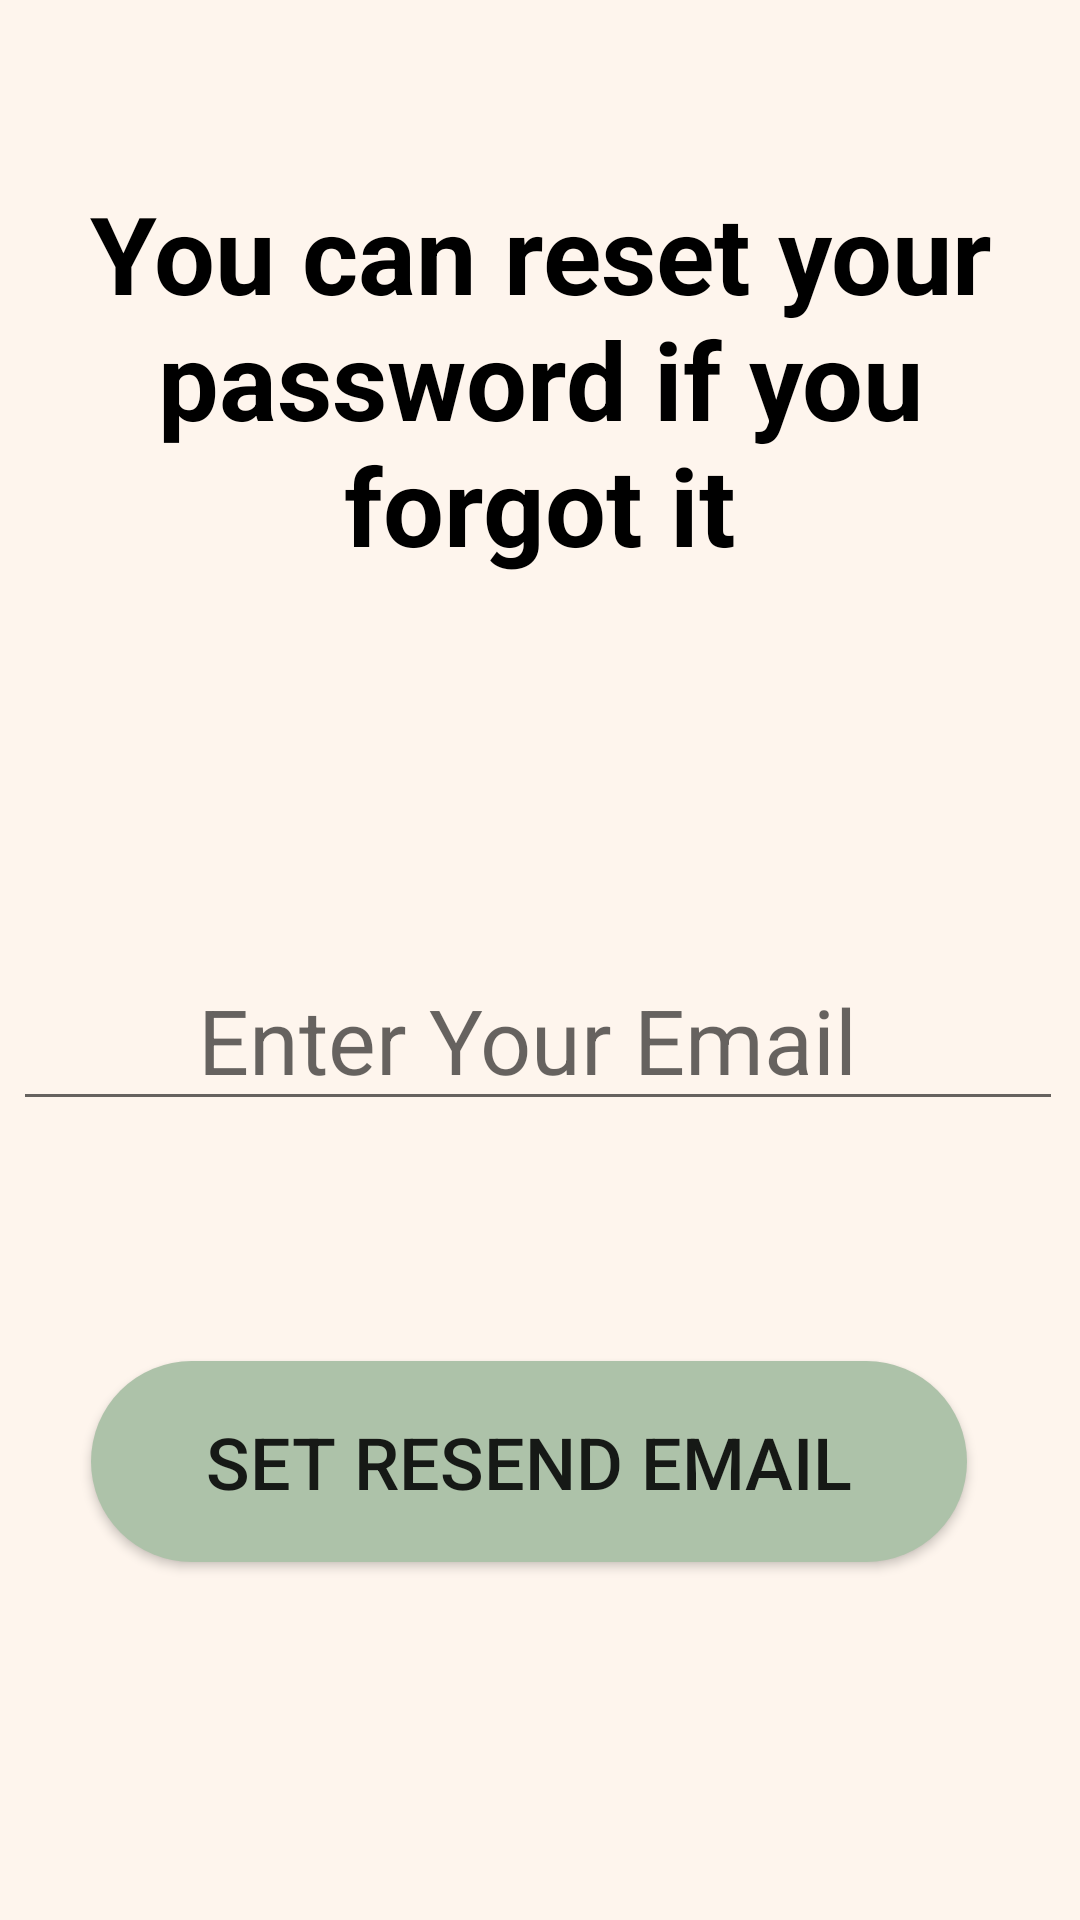

Android layout source for this screen:
<!-- AndroidManifest.xml: application theme Theme.Messenger -->
<!-- res/layout/activity_reset_password.xml -->
<?xml version="1.0" encoding="utf-8"?>
<androidx.constraintlayout.widget.ConstraintLayout xmlns:android="http://schemas.android.com/apk/res/android"
    xmlns:app="http://schemas.android.com/apk/res-auto"
    xmlns:tools="http://schemas.android.com/tools"
    android:layout_width="match_parent"
    android:layout_height="match_parent"
    tools:context=".ResetPasswordActivity"
    android:background="#FEF5ED">

    <TextView
        android:id="@+id/textViewResPas"
        android:layout_width="wrap_content"
        android:layout_height="wrap_content"
        android:layout_marginTop="60dp"
        android:text="You can reset your password if you forgot it"
        android:textAlignment="center"
        android:textSize="36sp"
        android:textStyle="bold"
        android:textColor="@color/black"
        app:layout_constraintEnd_toEndOf="parent"
        app:layout_constraintHorizontal_bias="0.551"
        app:layout_constraintStart_toStartOf="parent"
        app:layout_constraintTop_toTopOf="parent" />

    <EditText
        android:id="@+id/editTextEmailForReset"
        android:layout_width="wrap_content"
        android:layout_height="wrap_content"
        android:layout_marginTop="124dp"
        android:ems="10"
        android:textSize="30sp"
        android:hint="Enter Your Email "
        android:inputType="textPersonName"
        android:minHeight="48dp"
        android:textAlignment="center"
        app:layout_constraintEnd_toEndOf="parent"
        app:layout_constraintHorizontal_bias="0.437"
        app:layout_constraintStart_toStartOf="parent"
        app:layout_constraintTop_toBottomOf="@+id/textViewResPas" />

    <Button
        android:id="@+id/buttonSendReset"
        android:layout_width="292sp"
        android:layout_height="67sp"
        android:text="Set Resend Email"
        android:textSize="24sp"
        android:background="@drawable/fields2"
        app:layout_constraintBottom_toBottomOf="parent"
        app:layout_constraintEnd_toEndOf="parent"
        app:layout_constraintHorizontal_bias="0.447"
        app:layout_constraintStart_toStartOf="parent"
        app:layout_constraintTop_toBottomOf="@+id/editTextEmailForReset"
        app:layout_constraintVertical_bias="0.402" />
</androidx.constraintlayout.widget.ConstraintLayout>
<!-- resources referenced by this layout -->
<resources>
  <color name="black">#FF000000</color>
  <!-- drawable fields2 (drawable) -->
  <?xml version="1.0" encoding="utf-8"?>
  <selector xmlns:android="http://schemas.android.com/apk/res/android">
          <item android:state_pressed="true">
              <shape android:shape="rectangle">
                  <corners android:radius="50sp"/>
                  <gradient android:startColor="#ADC2A9" android:endColor="#ADC2A9"></gradient>
                  <solid android:color="#ADC2A9"></solid>
              </shape>
          </item>
          <item android:state_focused="true">
              <shape android:shape="rectangle">
                  <corners android:radius="50sp"/>
                  <gradient android:startColor="#ADC2A9" android:endColor="#ADC2A9"></gradient>
              </shape>
          </item>
          <item>
              <shape android:shape="rectangle">
                  <corners android:radius="50sp"/>
                  <gradient android:startColor="#ADC2A9" android:endColor="#ADC2A9"></gradient>
              </shape>
          </item>
  </selector>
  <style name="Theme.Messenger" parent="Theme.MaterialComponents.DayNight.DarkActionBar">
          
          <item name="colorPrimary">@color/butbgcolor</item>
          <item name="colorPrimaryVariant">@color/purple_700</item>
          <item name="colorOnPrimary">@color/white</item>
          
          <item name="colorSecondary">@color/teal_200</item>
          <item name="colorSecondaryVariant">@color/teal_700</item>
          <item name="colorOnSecondary">@color/black</item>
          
          <item name="android:statusBarColor" tools:targetApi="l">?attr/colorPrimaryVariant</item>
          
      </style>
  <color name="butbgcolor">#ADC2A9</color>
  <color name="purple_700">#FF3700B3</color>
  <color name="white">#FFFFFFFF</color>
  <color name="teal_200">#FF03DAC5</color>
  <color name="teal_700">#FF018786</color>
</resources>
